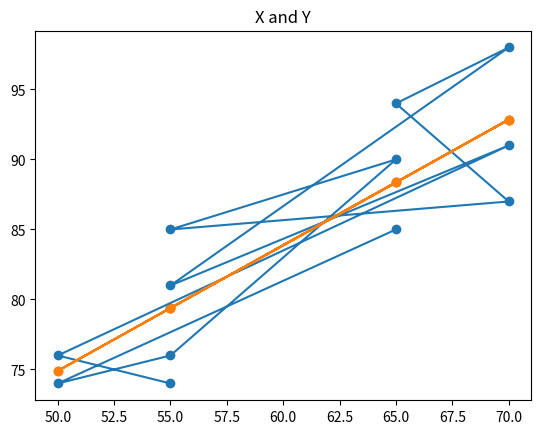

Source code (Python):
# -*- coding: utf-8 -*-
"""
Created on Thu Apr 18 11:55:04 2019

[redacted]
"""
import matplotlib.pyplot as plt
import math
def linear_regression():
    x=[65,50,55,65,55,70,65,70,55,70,50,55]
    y=[85,74,76,90,85,87,94,98,81,91,76,74]
    mul=sum1=0
    for i in range(len(x)):
        mul=x[i]*y[i]
        sum1=sum1+mul
    print("Summation(X.Y)",sum1)
    n=len(x)
    sumx=0
    for i in range(len(x)):
        sumx=sumx+x[i]
    print("Sum of X",sumx)
    sumy=0
    for i in range(len(y)):
        sumy=sumy+y[i]
    print("Sum of Y",sumy)
    sum_x_sq=0
    for i in range(len(x)):
        sq= math.pow(x[i],2)
        sum_x_sq= sum_x_sq+sq
    print("Sum of(x^2)",sum_x_sq)
    sum_x_1= math.pow(sumx,2)
    print("(Sum of x)^2",sum_x_1)
    m= (((n*sum1)-(sumx)*(sumy))/((n*sum_x_sq)-(sum_x_1)))
    print("Slope is",m)
    
    b= (((sumy)/n)-(m*(sumx/n)))
    print("b is",b)
    yp=[0 for i in range(len(y))]
    for i in range(len(x)):
        yp[i]= (m*x[i])+b
    print("Y predicted",yp)
    
    diffy=[0 for i in range(len(y))]
    for i in range(len(y)):
        diffy[i]=yp[i]-y[i]
    print("yp-y",diffy)
    
    ysq=[0 for i in range(len(y))]
    for i in range(len(y)):
        ysq[i]= math.pow(diffy[i],2)
    print("(yp-y)^2",ysq)
    ysq_sum=0
    for i in range(len(y)):
        ysq_sum=ysq_sum+ysq[i]
    print("Summation of (yp-y)^2",ysq_sum)
    
    
#    plt.plot(x,y)
    plt.scatter(x,y)
    plt.plot(x,y)
    plt.title("X and Y")
    plt.scatter(x,yp)
    plt.plot(x,yp)
#    plt.scatter()
    
#    
#    for i in range(len(y)):
#        rmse= math.sqrt((yp))
    
linear_regression()
        